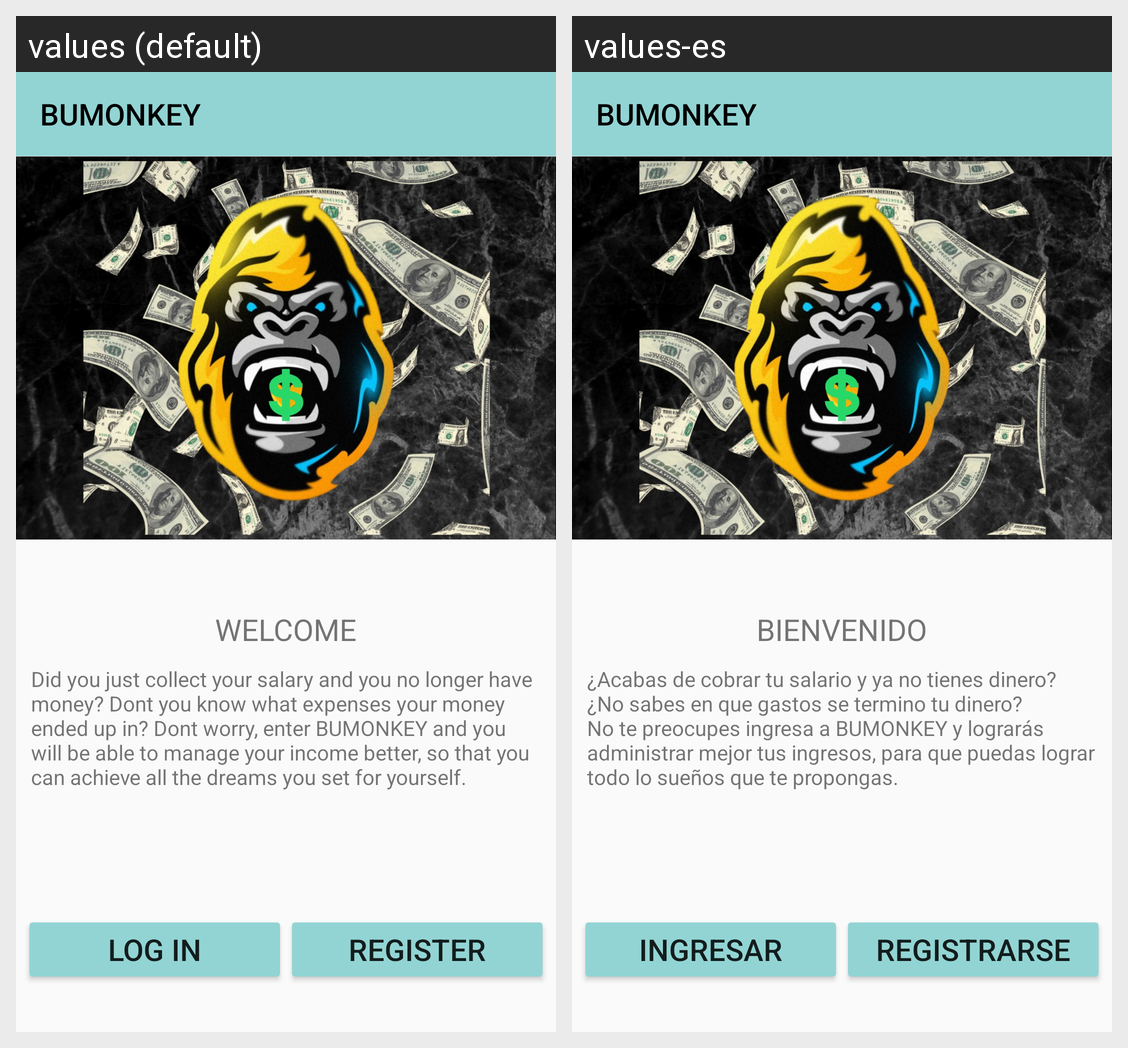

Here is an Android app screen in its default locale and in the app's own translations. Write out the translated-string differences for the strings that appear on this screen.
Android screen res/layout/activity_main.xml rendered under 2 locales, left to right: values (default), values-es. Device: Nexus 5 (rendered at 1080×1920; each locale shown at half size, 540×960, under a caption strip naming it); theme Theme.AppCompat.DayNight.NoActionBar.
Strings drawn on this screen, with the default value and each locale's value (text and hints the layout hard-codes, and strings that could not be matched under every locale, appear in the picture but are not listed):

app_name
  values: BUMONKEY
  values-es: BUMONKEY

text_hello
  values: WELCOME
  values-es: BIENVENIDO

text_mess
  values: Did you just collect your salary and you no longer have money? Dont you know what expenses your money ended up in? Dont worry, enter BUMONKEY and you will be able to manage your income better, so that you can achieve all the dreams you set for yourself.
  values-es: ¿Acabas de cobrar tu salario y ya no tienes dinero? ¿No sabes en que gastos se termino tu dinero? No te preocupes ingresa a BUMONKEY y lograrás administrar mejor tus ingresos, para que puedas lograr todo lo sueños que te propongas.

buttonlogin3
  values: LOG IN
  values-es: INGRESAR

buttonregistre2
  values: REGISTER
  values-es: REGISTRARSE
